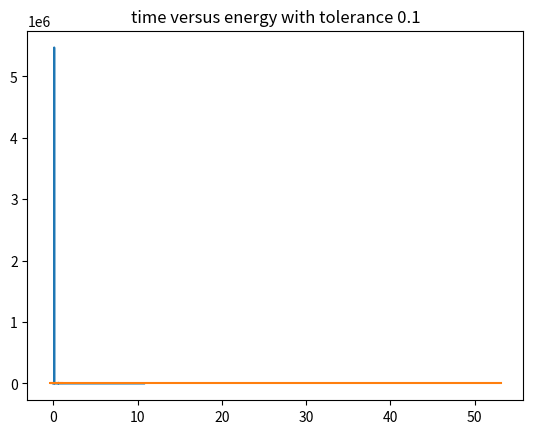

This figure's Python source: (Note: this script raises an exception after producing the figure.)
'''
[redacted]
Assignment: CMSC 285 Project 3 - Runge Kutta 4
[redacted]
Date: 10/31/2017
'''

import matplotlib.pyplot as plt
import numpy as np
import math


def f(t, y):
    return (-1 * np.array(y)) / (euclideanNorm(y))**3

def hermiteCubicSolve(aX, bX, aY, bY, aPrime, bPrime, x):

    term1 = (1+ 2*((x-aX)/(bX - aX))) * ((bX-x)/(bX-aX))**2 * np.array(aY)
    term2 = (x-aX) * ((bX-x)/(bX-aX))**2 * np.array(aPrime)
    term3 = (1+ 2*((bX-x)/(bX - aX))) * ((aX-x)/(aX-bX))**2 * np.array(bY)
    term4 = (x-bX) * ((bX-x)/(aX-bX))**2 * np.array(bPrime)

    return (term1 + term2 + term3 + term4)


def euclideanNorm(matrix):
    result = 0
    for term in matrix:
        result += term**2.0
    return math.sqrt(result)



class ComputeYnew:
    """docstring for step."""
    def __init__(self, t_now, Ynow, dt, fnow):

        #self.k1 = f(t_now, Ynow)
        self.k1 = fnow

        self.k2 = f(t_now + dt/2, np.sum([Ynow, np.array(self.k1)*dt/2], axis=0))

        self.k3 = f(t_now + dt/2, np.sum([Ynow, np.array(self.k2)*dt/2], axis=0))
        self.k4 = f(t_now + dt, np.sum([Ynow, np.array(self.k3)*dt], axis=0))
        self.dY = (np.array(self.k1) + 2*np.array(self.k2)+ 2.0*np.array(self.k2) + np.array(self.k4)) * dt/2
        self.Ynew = np.sum([Ynow + self.dY], axis=0)


class ComputeError:
    """docstring for Error."""

    def __init__(self, t_now, dt, Ynow, Ynew, k1):

        self.t_new = t_now+dt
        self.f_new = f(self.t_new,Ynew)
        self.c1 = 0.4-math.sqrt(0.06)
        self.c2 = 0.4+math.sqrt(0.06)

        self.t_c1 = t_now + dt*self.c1
        self.t_c2 = t_now + dt*self.c2

        self.Yc1 = hermiteCubicSolve(t_now, self.t_new, Ynow, Ynew, k1, self.f_new, self.t_c1)
        self.Yc2 = hermiteCubicSolve(t_now, self.t_new, Ynow, Ynew, k1, self.f_new, self.t_c2)

        self.Fc1 = f(self.t_c1, self.Yc1)
        self.Fc2 = f(self.t_c2, self.Yc2)

        self.w1 = (3*self.c2-1)/(6*(self.c1-self.c2)*(self.c1-1))
        self.w2 = (3*self.c1-1)/(6*(self.c2-self.c1)*(self.c2-1))
        self.wnew = 1 - self.w1 - self.w2
        self.dY_alt = dt * (self.w1 * np.array(self.Fc1) + self.w2 * np.array(self.Fc2) + self.wnew * np.array(self.f_new))



def plotEnergy(tVals, energys, tol):

    a = str(tol)

    plt.plot(tVals, energys)
    plt.title('time versus energy with tolerance ' + a)

    plt.show()

def plotYnow(xVals, yVals, tol):
    plt.plot(xVals, yVals)
    plt.title('tuple value of Ynow with tolerance ' + a)
    plt.show()


xVals = []
yVals = []
tVals = []
energys = []
lengthTime = 3 * 2 * math.pi / (2-math.sqrt(0.3))**1.5
timeFrame = [0,lengthTime]
time = timeFrame[0]
endTime = timeFrame[1]
Ynow = [1, 0]
dt = 0.05
dtmin = 0.001
dtmax = 0.1
agrow = 1.25
ashrink = 0.8
tol = 0.01
fnow = [0, 0.3]
listF = []

def takeStep(tol, timeFrame, time, endTime, Ynow, dt, dtmin, dtmax, agrow, ashrink, fnow, listF, xVals, yVals, tVals, energys):

    while time < endTime:
        tryStep = ComputeYnew(time, Ynow, dt, fnow)
        errorStep = ComputeError(time, dt, Ynow, tryStep.Ynew, tryStep.k1)
        ei = euclideanNorm(tryStep.dY - errorStep.dY_alt)/ dt

        # print("ei is ", ei)
        # print('y new is', tryStep.Ynew)

        if (ei < tol or dt == dtmin):

            time += dt
            Ynow = tryStep.Ynew
            print("yup")

            print('Energy is', 0.5 * (euclideanNorm(f(time, Ynow)))**2 - 1/euclideanNorm(Ynow))
            print('Y is', Ynow)
            print('t is', time)

            '''compile Ynow for trajectory plot'''
            xVals.append(Ynow[0])
            yVals.append(Ynow[1])
            tVals.append(time)
            energys.append(0.5 * (euclideanNorm(f(time, Ynow)))**2 - 1/euclideanNorm(Ynow))


            '''altering dt for better estimations'''
            if ei < tol/4 and dt*agrow < dtmax:
                dt *= agrow
            elif ei > 0.75* tol:
                dt *= ashrink

            '''making sure dt fits at the end of tolerance'''
            if time+dt > endTime:
                dt = endTime-time;
            elif time + 2*dt > endTime:
                dt = (endTime-time)/2

            fnow = f(time+dt, tryStep.Ynew)

        else:
            print("nope")
            if dt/2 < dtmin:
                dt = dtmin
            else:
                dt = dt/2
            print(dt)


    print(xVals)
    print(yVals)

    plotEnergy(tVals, energys, tol)
    plotYnow(xVals, yVals, tol)


takeStep(0.1, timeFrame, time, endTime, Ynow, dt, dtmin, dtmax, agrow, ashrink, fnow, listF, xVals, yVals, tVals, energys)
takeStep(0.01, timeFrame, time, endTime, Ynow, dt, dtmin, dtmax, agrow, ashrink, fnow, listF, xVals, yVals, tVals, energys)
takeStep(0.001, timeFrame, time, endTime, Ynow, dt, dtmin, dtmax, agrow, ashrink, fnow, listF, xVals, yVals, tVals, energys)
takeStep(0.0001, timeFrame, time, endTime, Ynow, dt, dtmin, dtmax, agrow, ashrink, fnow, listF, xVals, yVals, tVals, energys)
